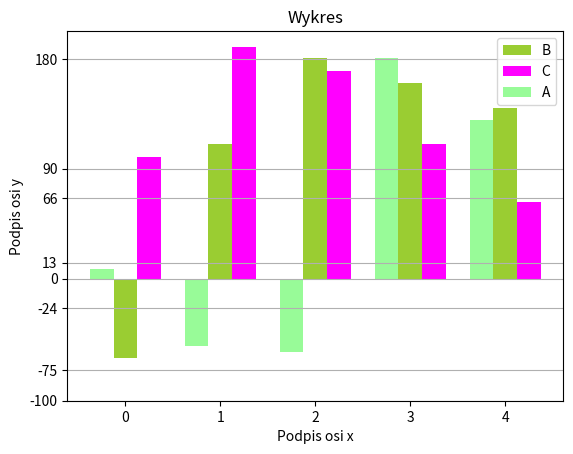

This chart was generated by the following Python code:
import numpy as np
import pandas as pd
import matplotlib.pyplot as plt
from matplotlib import cm
from matplotlib.ticker import LinearLocator, FormatStrFormatter
from mpl_toolkits.mplot3d.axes3d import get_test_data
import seaborn as sns

nazwa = np.arange(5)
wartosci1 = [8, -55, -60, 181, 130]
wartosci2 = [-65, 110, 181, 160, 140]
wartosci3 = [100, 190, 170, 110, 63]
plt.bar(nazwa+0.25, wartosci2, width=0.25, label='B', color='yellowgreen')
plt.bar(nazwa+0.5, wartosci3, width=0.25, label='C', color='magenta')
plt.bar(nazwa, wartosci1, width=0.25, label='A', color='palegreen')
plt.xticks([0.25, 1.25, 2.25, 3.25, 4.25], [0, 1, 2, 3, 4])
plt.yticks([-100, -75, -24, 0, 13, 66, 90, 180])
plt.grid(axis='y')
plt.xlabel('Podpis osi x')
plt.ylabel('Podpis osi y')
plt.title('Wykres')
plt.legend()

plt.savefig('zad6.png')
plt.show()